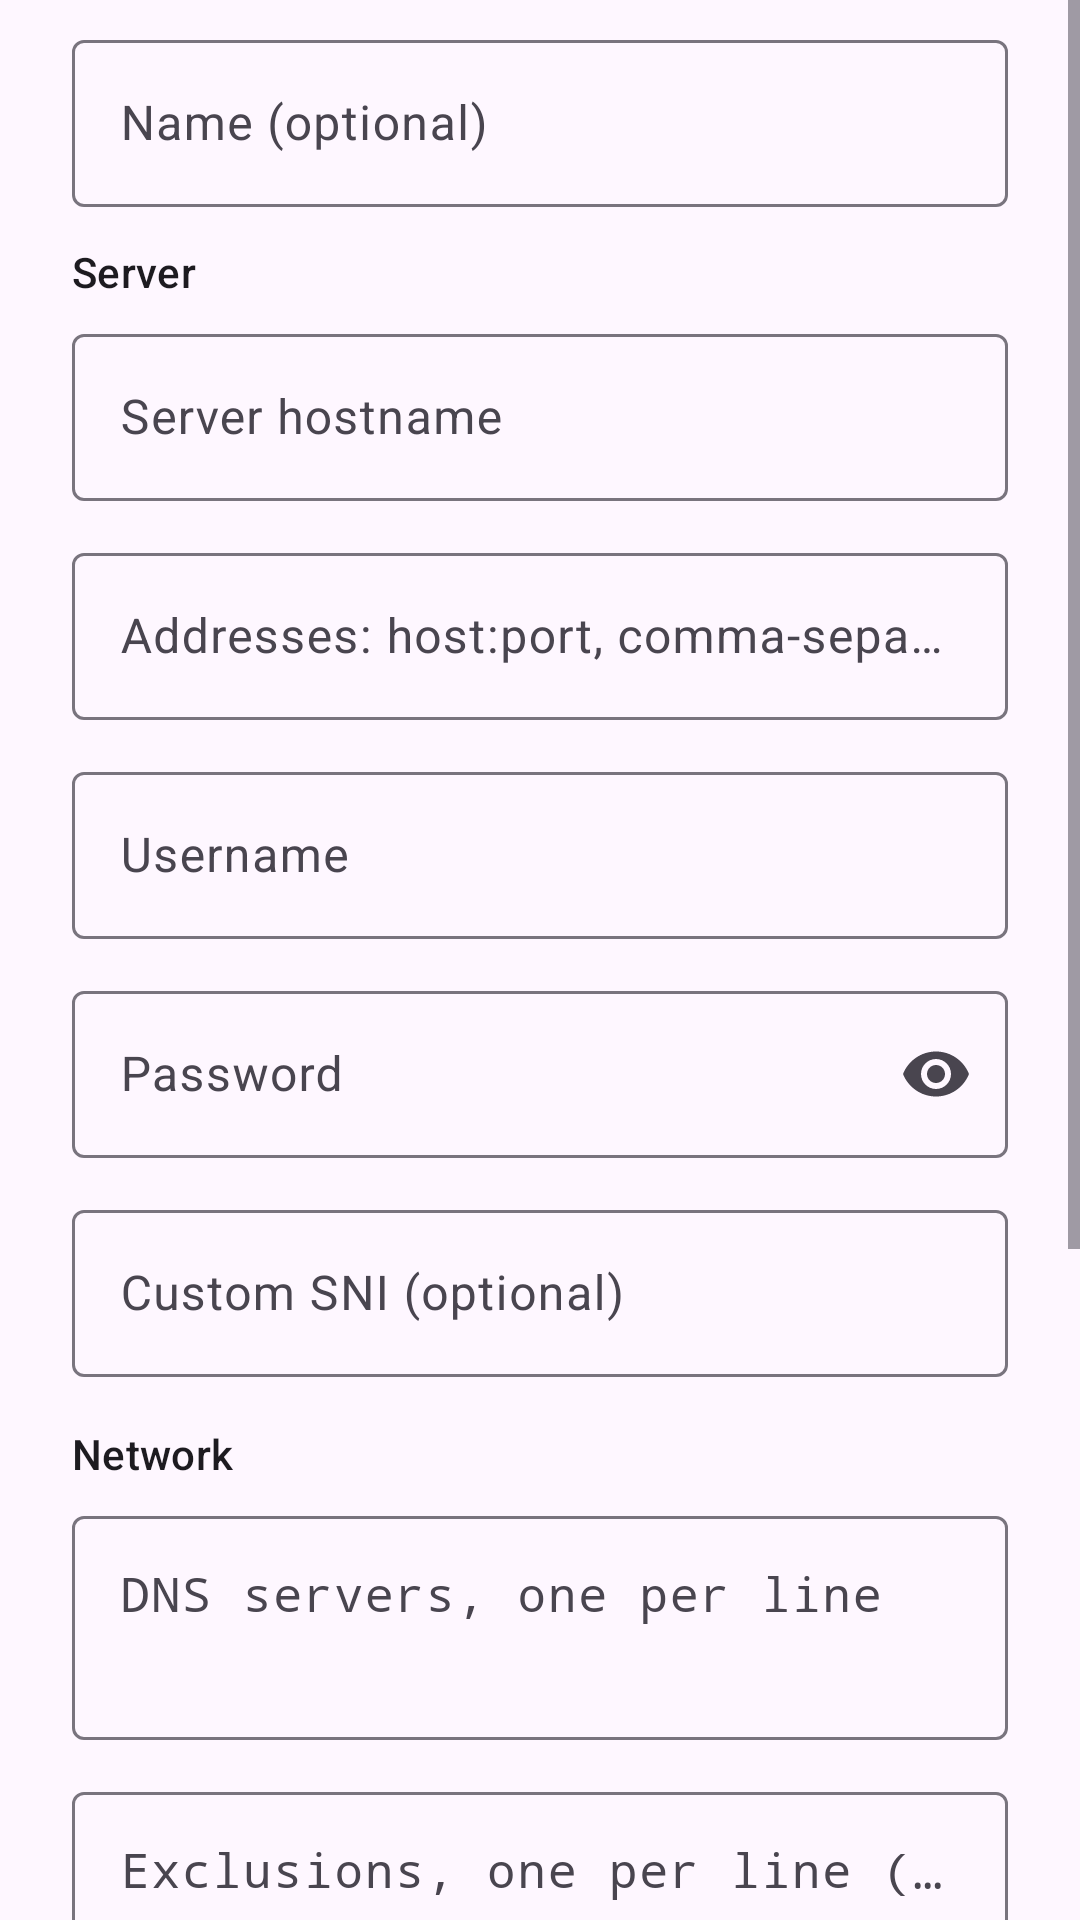

This screen was rendered from an Android layout file. Write that file and the resources it references.
<!-- AndroidManifest.xml: application theme Theme.FireTunnel -->
<!-- res/layout/dialog_config_constructor.xml -->
<?xml version="1.0" encoding="utf-8"?>
<ScrollView
    xmlns:android="http://schemas.android.com/apk/res/android"
    xmlns:app="http://schemas.android.com/apk/res-auto"
    android:layout_width="match_parent"
    android:layout_height="wrap_content"
    android:maxHeight="520dp">

    <LinearLayout
        android:layout_width="match_parent"
        android:layout_height="wrap_content"
        android:orientation="vertical"
        android:paddingHorizontal="24dp"
        android:paddingTop="8dp"
        android:paddingBottom="4dp">

        <com.google.android.material.textfield.TextInputLayout
            android:layout_width="match_parent"
            android:layout_height="wrap_content"
            android:hint="@string/config_name_hint"
            android:layout_marginBottom="12dp"
            style="@style/Widget.Material3.TextInputLayout.OutlinedBox">

            <com.google.android.material.textfield.TextInputEditText
                android:id="@+id/ctorName"
                android:layout_width="match_parent"
                android:layout_height="wrap_content"
                android:inputType="text"
                android:maxLines="1" />
        </com.google.android.material.textfield.TextInputLayout>

        <TextView
            android:layout_width="wrap_content"
            android:layout_height="wrap_content"
            android:text="@string/ctor_section_server"
            android:textAppearance="?attr/textAppearanceTitleSmall"
            android:layout_marginBottom="6dp" />

        <com.google.android.material.textfield.TextInputLayout
            android:layout_width="match_parent"
            android:layout_height="wrap_content"
            android:hint="@string/ctor_host_hint"
            android:layout_marginBottom="12dp"
            style="@style/Widget.Material3.TextInputLayout.OutlinedBox">

            <com.google.android.material.textfield.TextInputEditText
                android:id="@+id/ctorHost"
                android:layout_width="match_parent"
                android:layout_height="wrap_content"
                android:inputType="textUri"
                android:maxLines="1" />
        </com.google.android.material.textfield.TextInputLayout>

        <com.google.android.material.textfield.TextInputLayout
            android:layout_width="match_parent"
            android:layout_height="wrap_content"
            android:hint="@string/ctor_addresses_hint"
            android:layout_marginBottom="12dp"
            style="@style/Widget.Material3.TextInputLayout.OutlinedBox">

            <com.google.android.material.textfield.TextInputEditText
                android:id="@+id/ctorAddresses"
                android:layout_width="match_parent"
                android:layout_height="wrap_content"
                android:inputType="text"
                android:maxLines="2" />
        </com.google.android.material.textfield.TextInputLayout>

        <com.google.android.material.textfield.TextInputLayout
            android:layout_width="match_parent"
            android:layout_height="wrap_content"
            android:hint="@string/ctor_username_hint"
            android:layout_marginBottom="12dp"
            style="@style/Widget.Material3.TextInputLayout.OutlinedBox">

            <com.google.android.material.textfield.TextInputEditText
                android:id="@+id/ctorUsername"
                android:layout_width="match_parent"
                android:layout_height="wrap_content"
                android:inputType="text"
                android:maxLines="1" />
        </com.google.android.material.textfield.TextInputLayout>

        <com.google.android.material.textfield.TextInputLayout
            android:layout_width="match_parent"
            android:layout_height="wrap_content"
            android:hint="@string/ctor_password_hint"
            android:layout_marginBottom="12dp"
            app:endIconMode="password_toggle"
            style="@style/Widget.Material3.TextInputLayout.OutlinedBox">

            <com.google.android.material.textfield.TextInputEditText
                android:id="@+id/ctorPassword"
                android:layout_width="match_parent"
                android:layout_height="wrap_content"
                android:inputType="textPassword"
                android:maxLines="1" />
        </com.google.android.material.textfield.TextInputLayout>

        <com.google.android.material.textfield.TextInputLayout
            android:layout_width="match_parent"
            android:layout_height="wrap_content"
            android:hint="@string/ctor_sni_hint"
            android:layout_marginBottom="16dp"
            style="@style/Widget.Material3.TextInputLayout.OutlinedBox">

            <com.google.android.material.textfield.TextInputEditText
                android:id="@+id/ctorSni"
                android:layout_width="match_parent"
                android:layout_height="wrap_content"
                android:inputType="textUri"
                android:maxLines="1" />
        </com.google.android.material.textfield.TextInputLayout>

        <TextView
            android:layout_width="wrap_content"
            android:layout_height="wrap_content"
            android:text="@string/ctor_section_network"
            android:textAppearance="?attr/textAppearanceTitleSmall"
            android:layout_marginBottom="6dp" />

        <com.google.android.material.textfield.TextInputLayout
            android:layout_width="match_parent"
            android:layout_height="wrap_content"
            android:hint="@string/ctor_dns_hint"
            android:layout_marginBottom="12dp"
            style="@style/Widget.Material3.TextInputLayout.OutlinedBox">

            <com.google.android.material.textfield.TextInputEditText
                android:id="@+id/ctorDns"
                android:layout_width="match_parent"
                android:layout_height="wrap_content"
                android:inputType="textMultiLine"
                android:minLines="2"
                android:maxLines="4"
                android:gravity="top"
                android:fontFamily="monospace" />
        </com.google.android.material.textfield.TextInputLayout>

        <com.google.android.material.textfield.TextInputLayout
            android:layout_width="match_parent"
            android:layout_height="wrap_content"
            android:hint="@string/ctor_exclusions_hint"
            android:layout_marginBottom="16dp"
            style="@style/Widget.Material3.TextInputLayout.OutlinedBox">

            <com.google.android.material.textfield.TextInputEditText
                android:id="@+id/ctorExclusions"
                android:layout_width="match_parent"
                android:layout_height="wrap_content"
                android:inputType="textMultiLine"
                android:minLines="2"
                android:maxLines="5"
                android:gravity="top"
                android:fontFamily="monospace" />
        </com.google.android.material.textfield.TextInputLayout>

        <TextView
            android:layout_width="wrap_content"
            android:layout_height="wrap_content"
            android:text="@string/ctor_section_options"
            android:textAppearance="?attr/textAppearanceTitleSmall"
            android:layout_marginBottom="6dp" />

        <TextView
            android:layout_width="wrap_content"
            android:layout_height="wrap_content"
            android:text="@string/ctor_mode_label"
            android:textAppearance="?attr/textAppearanceBodyMedium" />

        <RadioGroup
            android:id="@+id/ctorMode"
            android:layout_width="match_parent"
            android:layout_height="wrap_content"
            android:layout_marginBottom="8dp">

            <com.google.android.material.radiobutton.MaterialRadioButton
                android:id="@+id/ctorModeGeneral"
                android:layout_width="match_parent"
                android:layout_height="wrap_content"
                android:checked="true"
                android:text="@string/ctor_mode_general" />

            <com.google.android.material.radiobutton.MaterialRadioButton
                android:id="@+id/ctorModeSelective"
                android:layout_width="match_parent"
                android:layout_height="wrap_content"
                android:text="@string/ctor_mode_selective" />
        </RadioGroup>

        <com.google.android.material.materialswitch.MaterialSwitch
            android:id="@+id/ctorKillswitch"
            android:layout_width="match_parent"
            android:layout_height="wrap_content"
            android:checked="true"
            android:minHeight="48dp"
            android:text="@string/ctor_killswitch" />

        <com.google.android.material.materialswitch.MaterialSwitch
            android:id="@+id/ctorPostQuantum"
            android:layout_width="match_parent"
            android:layout_height="wrap_content"
            android:checked="true"
            android:minHeight="48dp"
            android:text="@string/ctor_post_quantum" />

        <com.google.android.material.materialswitch.MaterialSwitch
            android:id="@+id/ctorSkipVerification"
            android:layout_width="match_parent"
            android:layout_height="wrap_content"
            android:checked="false"
            android:minHeight="48dp"
            android:text="@string/ctor_skip_verification" />

    </LinearLayout>
</ScrollView>
<!-- resources referenced by this layout -->
<resources>
  <string name="config_name_hint">Name (optional)</string>
  <string name="ctor_addresses_hint">Addresses: host:port, comma-separated</string>
  <string name="ctor_dns_hint">DNS servers, one per line</string>
  <string name="ctor_exclusions_hint">Exclusions, one per line (optional)</string>
  <string name="ctor_host_hint">Server hostname</string>
  <string name="ctor_killswitch">Kill switch</string>
  <string name="ctor_mode_general">General — all traffic except exclusions</string>
  <string name="ctor_mode_label">VPN mode</string>
  <string name="ctor_mode_selective">Selective — only exclusions through VPN</string>
  <string name="ctor_password_hint">Password</string>
  <string name="ctor_post_quantum">Post-quantum key exchange</string>
  <string name="ctor_section_network">Network</string>
  <string name="ctor_section_options">Options</string>
  <string name="ctor_section_server">Server</string>
  <string name="ctor_skip_verification">Skip certificate verification</string>
  <string name="ctor_sni_hint">Custom SNI (optional)</string>
  <string name="ctor_username_hint">Username</string>
  <style name="Theme.FireTunnel" parent="Theme.Material3.DayNight.NoActionBar">
          <item name="colorPrimary">@color/fire_primary</item>
          <item name="colorOnPrimary">@color/fire_on_primary</item>
          <item name="colorPrimaryContainer">@color/fire_primary_container</item>
          <item name="colorOnPrimaryContainer">@color/fire_on_primary_container</item>
          <item name="colorSecondary">@color/fire_secondary</item>
          <item name="colorOnSecondary">@color/fire_on_secondary</item>
          <item name="colorSecondaryContainer">@color/fire_secondary_container</item>
          <item name="colorOnSecondaryContainer">@color/fire_on_secondary_container</item>
      </style>
  <color name="fire_primary">#C94B1A</color>
  <color name="fire_on_primary">#FFFFFF</color>
  <color name="fire_primary_container">#FFDBCF</color>
  <color name="fire_on_primary_container">#380C00</color>
  <color name="fire_secondary">#775850</color>
  <color name="fire_on_secondary">#FFFFFF</color>
  <color name="fire_secondary_container">#FFD9D2</color>
  <color name="fire_on_secondary_container">#2C1511</color>
</resources>
